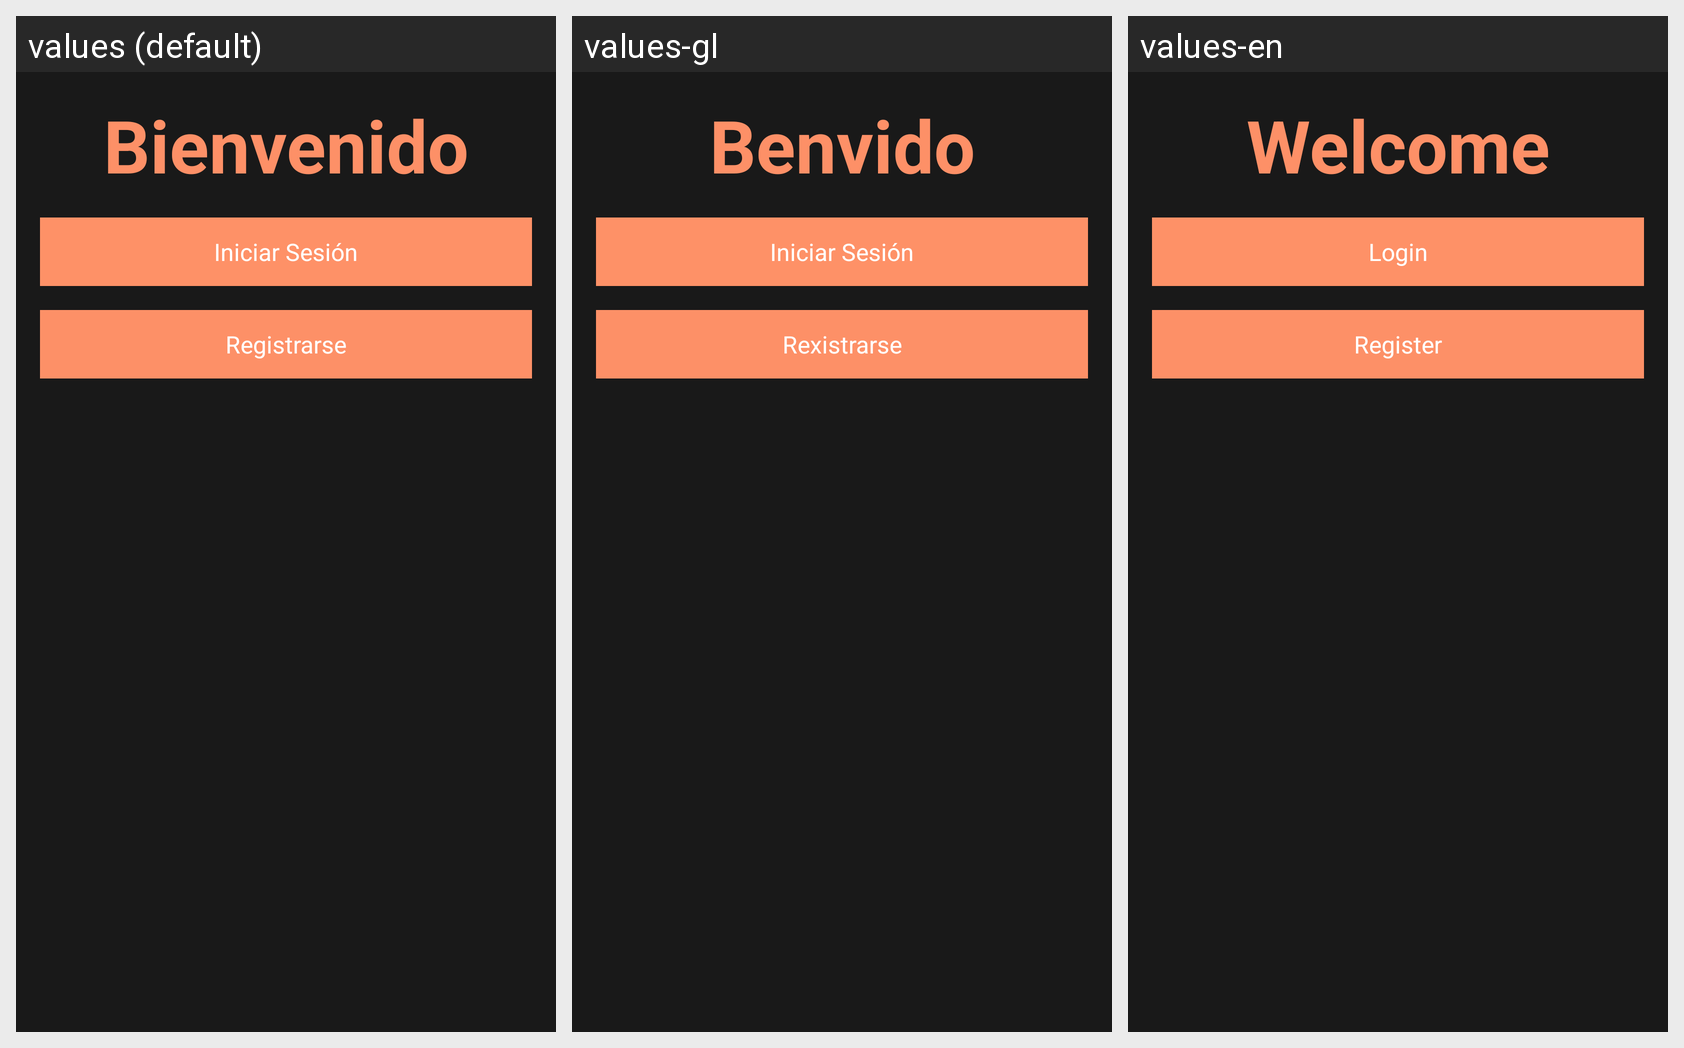

Strings drawn on this Android screen and how each of the app's shown locales translates them:
Android screen res/layout/activity_main.xml rendered under 3 locales, left to right: values (default), values-gl, values-en. Device: Nexus 5 (rendered at 1080×1920; each locale shown at half size, 540×960, under a caption strip naming it); theme AppTheme.
Strings drawn on this screen, with the default value and each locale's value (text and hints the layout hard-codes, and strings that could not be matched under every locale, appear in the picture but are not listed):

welcome
  values: Bienvenido
  values-gl: Benvido
  values-en: Welcome

login
  values: Iniciar Sesión
  values-gl: Iniciar Sesión
  values-en: Login

register
  values: Registrarse
  values-gl: Rexistrarse
  values-en: Register
